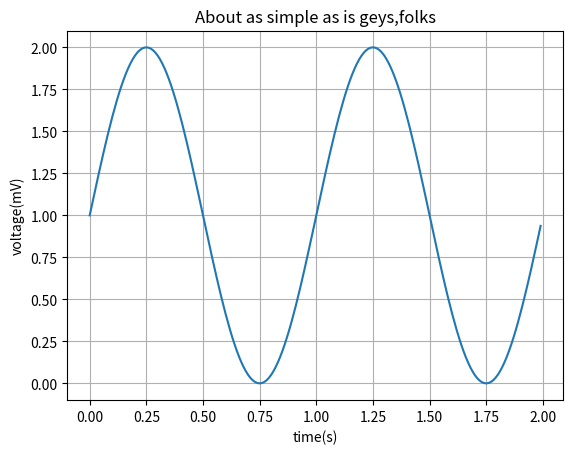

Here is the Python script that generated this plot:
# -*- coding: utf-8 -*-
"""
Spyder Editor

This is a temporary script file.
"""
import matplotlib
import matplotlib.pyplot as plt
import numpy as np

t = np.arange(0.0,2.0,0.01)
s = 1+np.sin(2*np.pi*t)


fig,ax = plt.subplots()
ax.plot(t,s)

ax.set(xlabel='time(s)',ylabel='voltage(mV)',title='About as simple as is geys,folks')
ax.grid()
fig.savefig('sin.png')
fig.savefig('sin.jpg')
plt.show()
